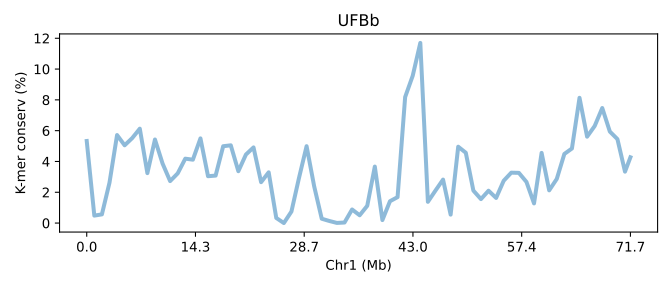

The file beside this chart, header and first rows:
SeqID	Chr1 (Mb)	K-mer conserv (%)	Group	Group_chrom
UFBb.chr1	0.0	5.331	0	0
UFBb.chr1	0.01394	0.4862	0	0
UFBb.chr1	0.02789	0.5658	0	0
UFBb.chr1	0.04183	2.621	0	0
UFBb.chr1	0.05578	5.716	0	0
UFBb.chr1	0.06972	5.051	0	0
UFBb.chr1	0.08367	5.52	0	0
UFBb.chr1	0.09761	6.13	0	0
UFBb.chr1	0.1116	3.245	0	0
UFBb.chr1	0.1255	5.428	0	0
UFBb.chr1	0.1394	3.871	0	0
UFBb.chr1	0.1534	2.728	0	0
UFBb.chr1	0.1673	3.228	0	0
UFBb.chr1	0.1813	4.184	0	0
UFBb.chr1	0.1952	4.117	0	0
UFBb.chr1	0.2092	5.5	0	0
UFBb.chr1	0.2231	3.044	0	0
UFBb.chr1	0.2371	3.084	0	0
UFBb.chr1	0.251	4.992	0	0
UFBb.chr1	0.2649	5.051	0	0
UFBb.chr1	0.2789	3.369	0	0
UFBb.chr1	0.2928	4.452	0	0
UFBb.chr1	0.3068	4.914	0	0
UFBb.chr1	0.3207	2.658	0	0
UFBb.chr1	0.3347	3.297	0	0
UFBb.chr1	0.3486	0.3347	0	0
UFBb.chr1	0.3625	0.00297	0	0
UFBb.chr1	0.3765	0.749	0	0
UFBb.chr1	0.3904	2.936	0	0
UFBb.chr1	0.4044	4.993	0	0
UFBb.chr1	0.4183	2.389	0	0
UFBb.chr1	0.4323	0.2833	0	0
UFBb.chr1	0.4462	0.1369	0	0
UFBb.chr1	0.4602	0.01087	0	0
UFBb.chr1	0.4741	0.03704	0	0
UFBb.chr1	0.488	0.8835	0	0
UFBb.chr1	0.502	0.5076	0	0
UFBb.chr1	0.5159	1.123	0	0
UFBb.chr1	0.5299	3.669	0	0
UFBb.chr1	0.5438	0.1967	0	0
UFBb.chr1	0.5578	1.42	0	0
UFBb.chr1	0.5717	1.686	0	0
UFBb.chr1	0.5857	8.185	0	0
UFBb.chr1	0.5996	9.568	0	0
UFBb.chr1	0.6135	11.7	0	0
UFBb.chr1	0.6275	1.381	0	0
UFBb.chr1	0.6414	2.112	0	0
UFBb.chr1	0.6554	2.824	0	0
UFBb.chr1	0.6693	0.5506	0	0
UFBb.chr1	0.6833	4.959	0	0
UFBb.chr1	0.6972	4.569	0	0
UFBb.chr1	0.7112	2.111	0	0
UFBb.chr1	0.7251	1.558	0	0
UFBb.chr1	0.739	2.103	0	0
UFBb.chr1	0.753	1.633	0	0
UFBb.chr1	0.7669	2.751	0	0
UFBb.chr1	0.7809	3.274	0	0
UFBb.chr1	0.7948	3.261	0	0
UFBb.chr1	0.8088	2.674	0	0
UFBb.chr1	0.8227	1.279	0	0
... 13 more rows
